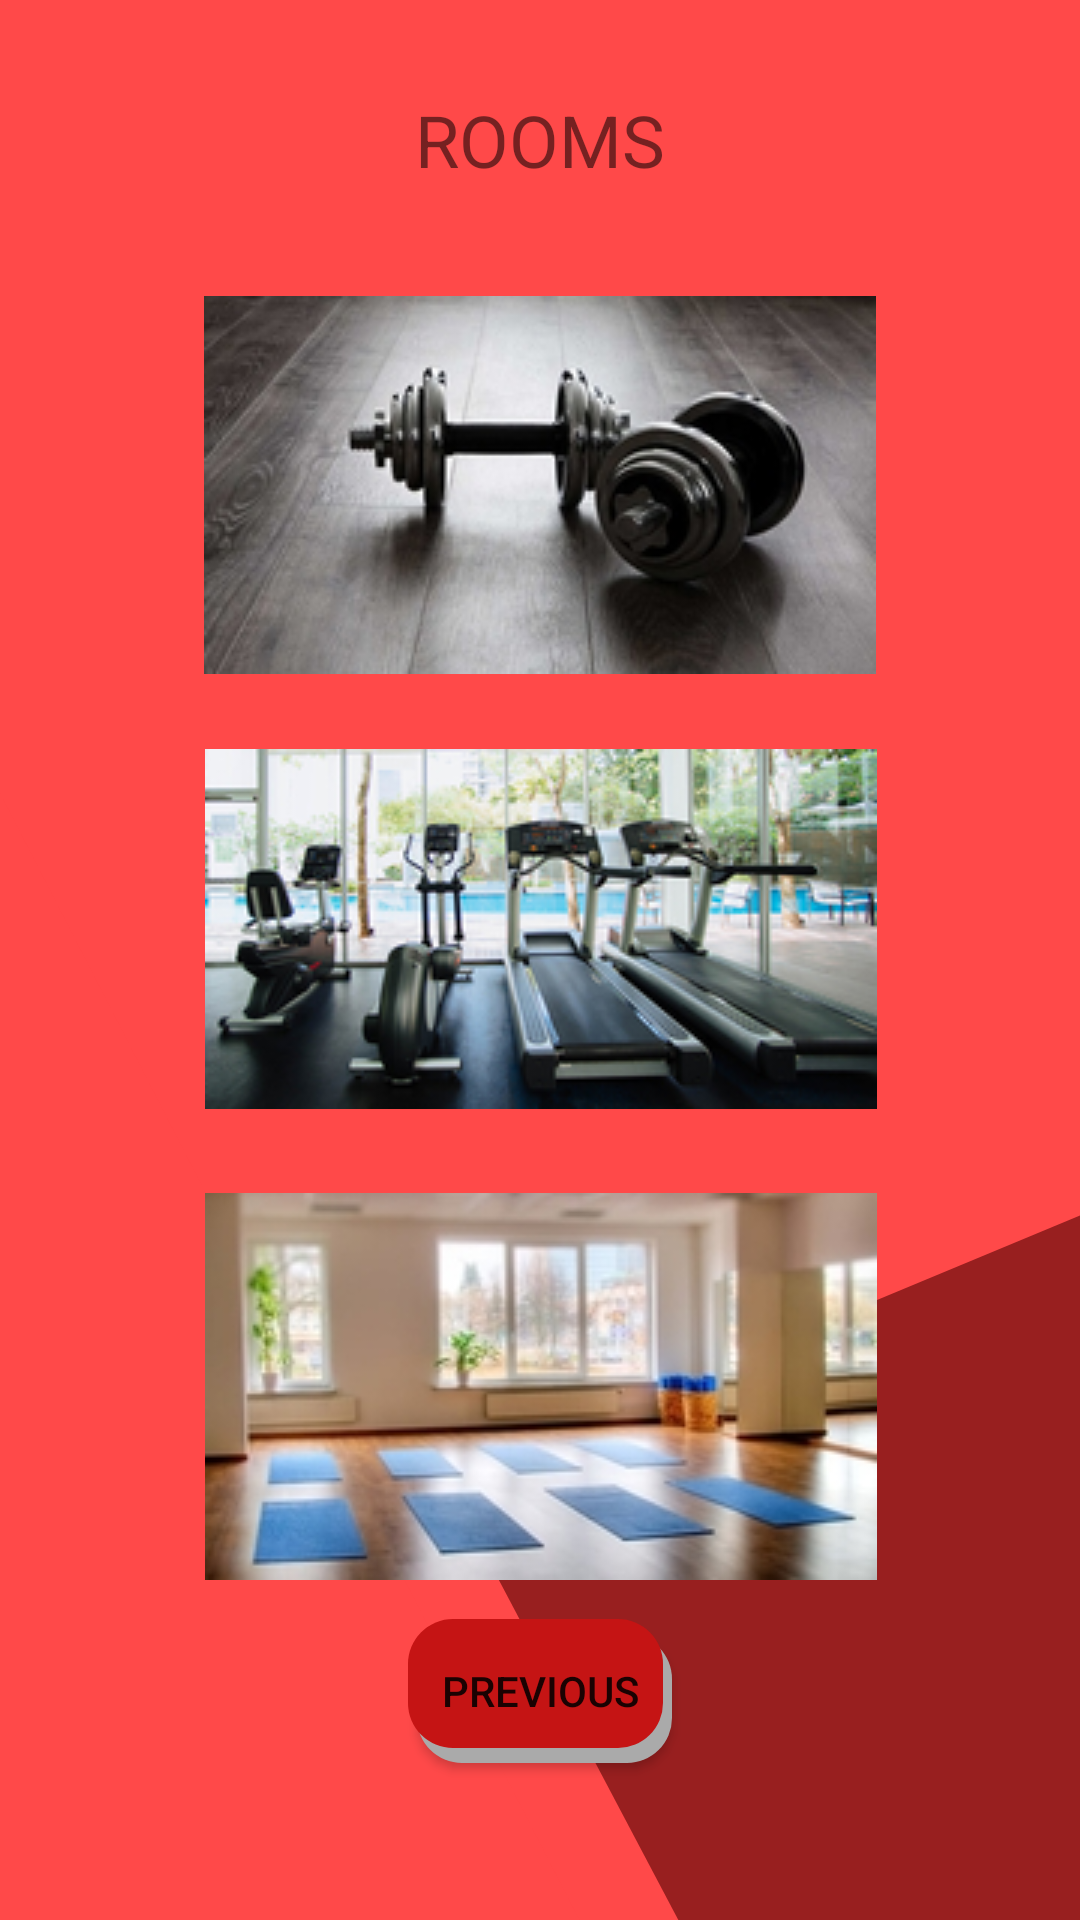

Android layout source for this screen:
<!-- AndroidManifest.xml: application theme splashScreenTheme -->
<!-- res/layout/activity_select_room.xml -->
<?xml version="1.0" encoding="utf-8"?>
<androidx.constraintlayout.widget.ConstraintLayout xmlns:android="http://schemas.android.com/apk/res/android"
    xmlns:app="http://schemas.android.com/apk/res-auto"
    xmlns:tools="http://schemas.android.com/tools"
    android:background="@drawable/ic_gradient_red_trainer_fitness_instagram_post"
    android:layout_width="match_parent"
    android:layout_height="match_parent"
    tools:context=".SelectRoomActivity">


    <TextView
        android:id="@+id/place_holder_banner"
        android:layout_width="wrap_content"
        android:layout_height="wrap_content"
        android:text="@string/rooms"
        android:textSize="24sp"
        app:layout_constraintBottom_toBottomOf="parent"
        app:layout_constraintEnd_toEndOf="parent"
        app:layout_constraintStart_toStartOf="parent"
        app:layout_constraintTop_toTopOf="parent"
        app:layout_constraintVertical_bias="0.050000012" />

    <ImageButton
        android:background="@drawable/shadow_button"
        android:id="@+id/img_btn_cardio"
        android:layout_width="wrap_content"
        android:layout_height="wrap_content"
        app:layout_constraintBottom_toBottomOf="parent"
        app:layout_constraintEnd_toEndOf="parent"
        app:layout_constraintHorizontal_bias="0.503"
        app:layout_constraintStart_toStartOf="parent"
        app:layout_constraintTop_toBottomOf="@+id/img_btn_weights"
        app:layout_constraintVertical_bias="0.085"
        app:srcCompat="@drawable/cardio_med" />

    <ImageButton
        android:background="@drawable/shadow_button"
        android:id="@+id/img_btn_yoga"
        android:layout_width="wrap_content"
        android:layout_height="wrap_content"
        android:layout_marginTop="28dp"
        app:layout_constraintBottom_toBottomOf="parent"
        app:layout_constraintEnd_toEndOf="parent"
        app:layout_constraintHorizontal_bias="0.503"
        app:layout_constraintStart_toStartOf="parent"
        app:layout_constraintTop_toBottomOf="@+id/img_btn_cardio"
        app:layout_constraintVertical_bias="0.0"
        app:srcCompat="@drawable/yoga_med" />

    <ImageButton
        android:background="@drawable/shadow_button"
        android:id="@+id/img_btn_weights"
        android:layout_width="wrap_content"
        android:layout_height="wrap_content"
        app:layout_constraintBottom_toBottomOf="parent"
        app:layout_constraintEnd_toEndOf="parent"
        app:layout_constraintStart_toStartOf="parent"
        app:layout_constraintTop_toBottomOf="@+id/place_holder_banner"
        app:layout_constraintVertical_bias="0.07999998"
        app:srcCompat="@drawable/weights_med" />

    <Button
        android:background="@drawable/shadow_button"
        android:id="@+id/btn_prev"
        android:layout_width="wrap_content"
        android:layout_height="wrap_content"
        android:text="@string/btn_back"
        app:layout_constraintBottom_toBottomOf="parent"
        app:layout_constraintEnd_toEndOf="parent"
        app:layout_constraintStart_toStartOf="parent"
        app:layout_constraintTop_toBottomOf="@+id/img_btn_yoga"
        app:layout_constraintVertical_bias="0.19999999" />

</androidx.constraintlayout.widget.ConstraintLayout>
<!-- resources referenced by this layout -->
<resources>
  <!-- drawable cardio_med: jpg bitmap (drawable-v24, 44562 bytes) -->
  <!-- drawable ic_gradient_red_trainer_fitness_instagram_post (drawable) -->
  <vector xmlns:android="http://schemas.android.com/apk/res/android"
      android:width="1080dp"
      android:height="1080dp"
      android:viewportWidth="810"
      android:viewportHeight="810">
    <path
        android:pathData="M-81,-81h972v972h-972z"
        android:fillColor="#FFFFFF"/>
    <path
        android:pathData="M-81,-81h972v972h-972z"
        android:fillColor="#FFFFFF"/>
    <path
        android:pathData="M-81,-81h972v972h-972z"
        android:fillColor="#FF4949"/>
    <group>
      <clip-path
          android:pathData="M-81,-81h972v972h-972z"/>
      <group>
        <clip-path
            android:pathData="M0,0h810v810h-810z"/>
        <group>
        </group>
      </group>
    </group>
    <path
        android:pathData="M-342.473,1161.188L-59.859,268.934L571.566,959.797ZM-342.473,1161.188"
        android:fillColor="#FF4949"
        android:fillType="nonZero"/>
    <group>
      <clip-path
          android:pathData="M357,108L729,108L729,582.707L357,582.707ZM357,108"/>
      <group>
      </group>
    </group>
    <path
        android:pathData="M334.367,624.211L1245.629,410.688L974.938,1306.629ZM334.367,624.211"
        android:fillColor="#981F1F"
        android:fillType="nonZero"/>
  </vector>
  <!-- drawable shadow_button (drawable) -->
  <?xml version="1.0" encoding="utf-8"?>
  <layer-list xmlns:android="http://schemas.android.com/apk/res/android">
      
      <item android:left="3dp" android:top="5dp">
          <shape>
              <solid android:color="@android:color/darker_gray"/>
              <corners android:radius="15dp" />
          </shape>
      </item>
      
      <item android:bottom="5dp" android:right="3dp">
          <shape>
              <solid android:color="#C51414" />
              <corners android:radius="15dp" />
          </shape>
      </item>
  </layer-list>
  <!-- drawable weights_med: jpg bitmap (drawable, 22531 bytes) -->
  <!-- drawable yoga_med: jpg bitmap (drawable-v24, 23727 bytes) -->
  <string name="btn_back">Previous</string>
  <string name="rooms">ROOMS</string>
  <style name="splashScreenTheme" parent="Theme.MaterialComponents.Light.NoActionBar">
          <item name="android:windowBackground">@mipmap/launch_image</item>
          <item name="android:statusBarColor">@color/black</item>
  
  
  
      </style>
  <!-- not gathered from this repository: default colours our renderer supplied (Android Studio template values) -->
  <color name="black">#FF000000</color>
</resources>
